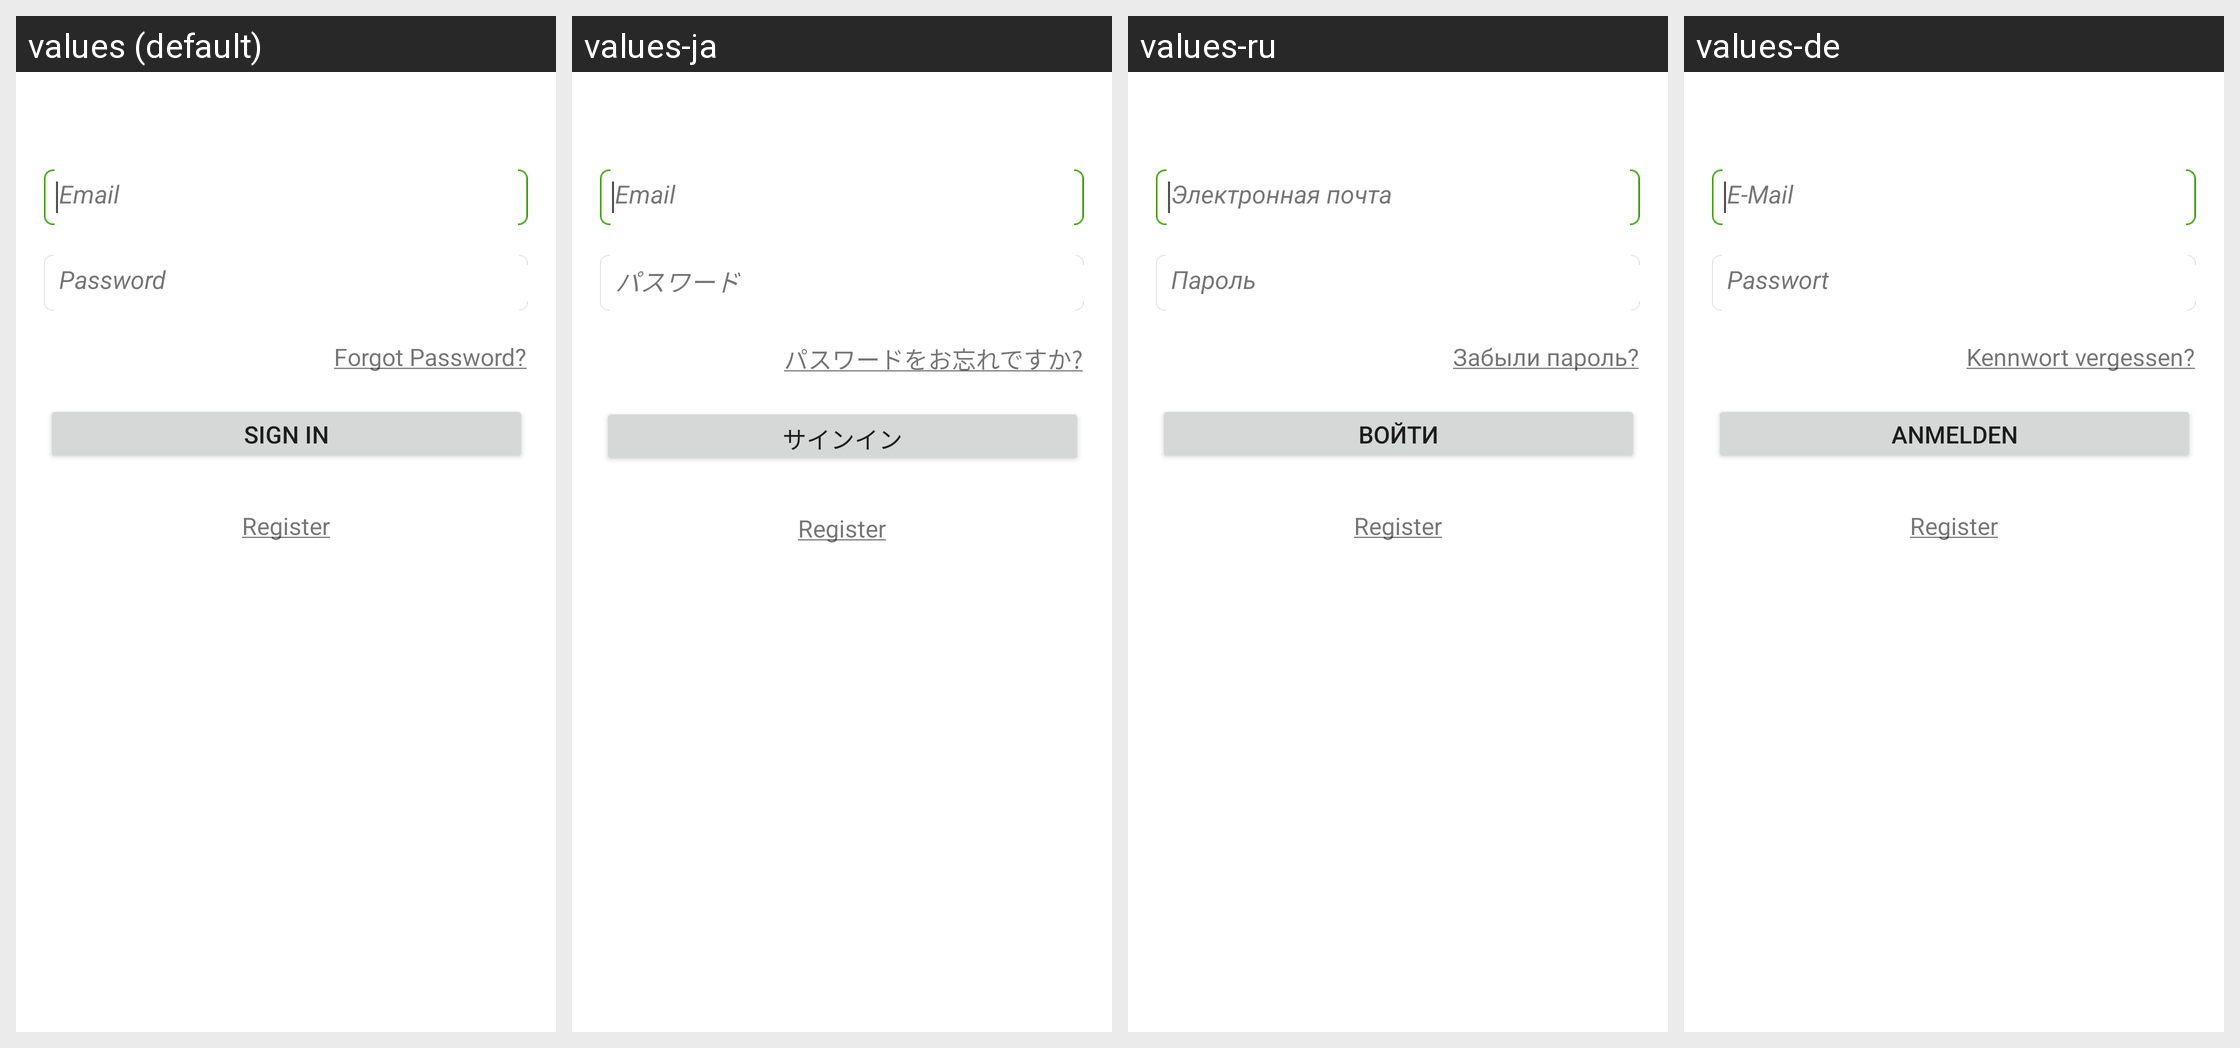

Locale-by-locale string values for the Android screen shown in this grid:
Android screen res/layout/ds_dolphin_login.xml rendered under 4 locales, left to right: values (default), values-ja, values-ru, values-de. Device: Nexus 5 (rendered at 1080×1920; each locale shown at half size, 540×960, under a caption strip naming it); theme Theme.MaterialComponents.DayNight.NoActionBar.
Other locales in the repository, not shown: values-ar, values-cs, values-da, values-el, values-en, values-es, values-fa, values-fr, values-hi, values-hu, values-in, values-it, values-ko, values-ms, values-nl, values-pl, values-pt, values-th, values-tr, values-vi, values-zh, values-zh-rCN, values-zh-rTW.
Strings drawn on this screen, with the default value and each locale's value (text and hints the layout hard-codes, and strings that could not be matched under every locale, appear in the picture but are not listed):

email_adress
  values: Email
  values-ja: Email
  values-ru: Электронная почта
  values-de: E-Mail

dolphin_password
  values: Password
  values-ja: パスワード
  values-ru: Пароль
  values-de: Passwort

forget_password_underline
  values: Forgot Password?
  values-ja: パスワードをお忘れですか?
  values-ru: Забыли пароль?
  values-de: Kennwort vergessen?

sign_in
  values: Sign in
  values-ja: サインイン
  values-ru: Войти
  values-de: Anmelden

sign_up_underline
  values: Register
  values-ja: Register  [not translated; the default value is used]
  values-ru: Register  [not translated; the default value is used]
  values-de: Register  [not translated; the default value is used]
